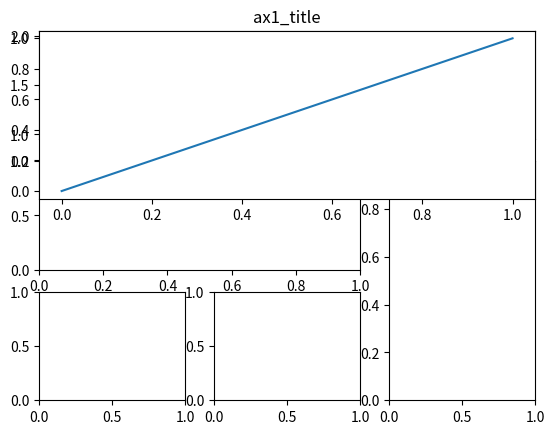

Source code (Python):

import matplotlib.pyplot as plt
import matplotlib.gridspec as gridspec

#method 1: subplot2grid
##########################
plt.figure()
ax1 = plt.subplot2grid((3,3),(0,0),colspan=3,rowspan=1)
ax1.plot([1,2],[1,2])
ax1.set_title('ax1_title')


ax2 = plt.subplot2grid((3,3),(1,0),colspan=2,)
ax3 = plt.subplot2grid((3,3),(1,2),rowspan=2)
ax4 = plt.subplot2grid((3,3),(2,0))
ax5 = plt.subplot2grid((3,3),(2,1))





#method 2: gridspec
##########################
plt.subplot(2,1,1)
plt.plot([0,1],[0,1])


#method 3: easy to define structure
##########################


plt.tight_layout()








plt.show()


